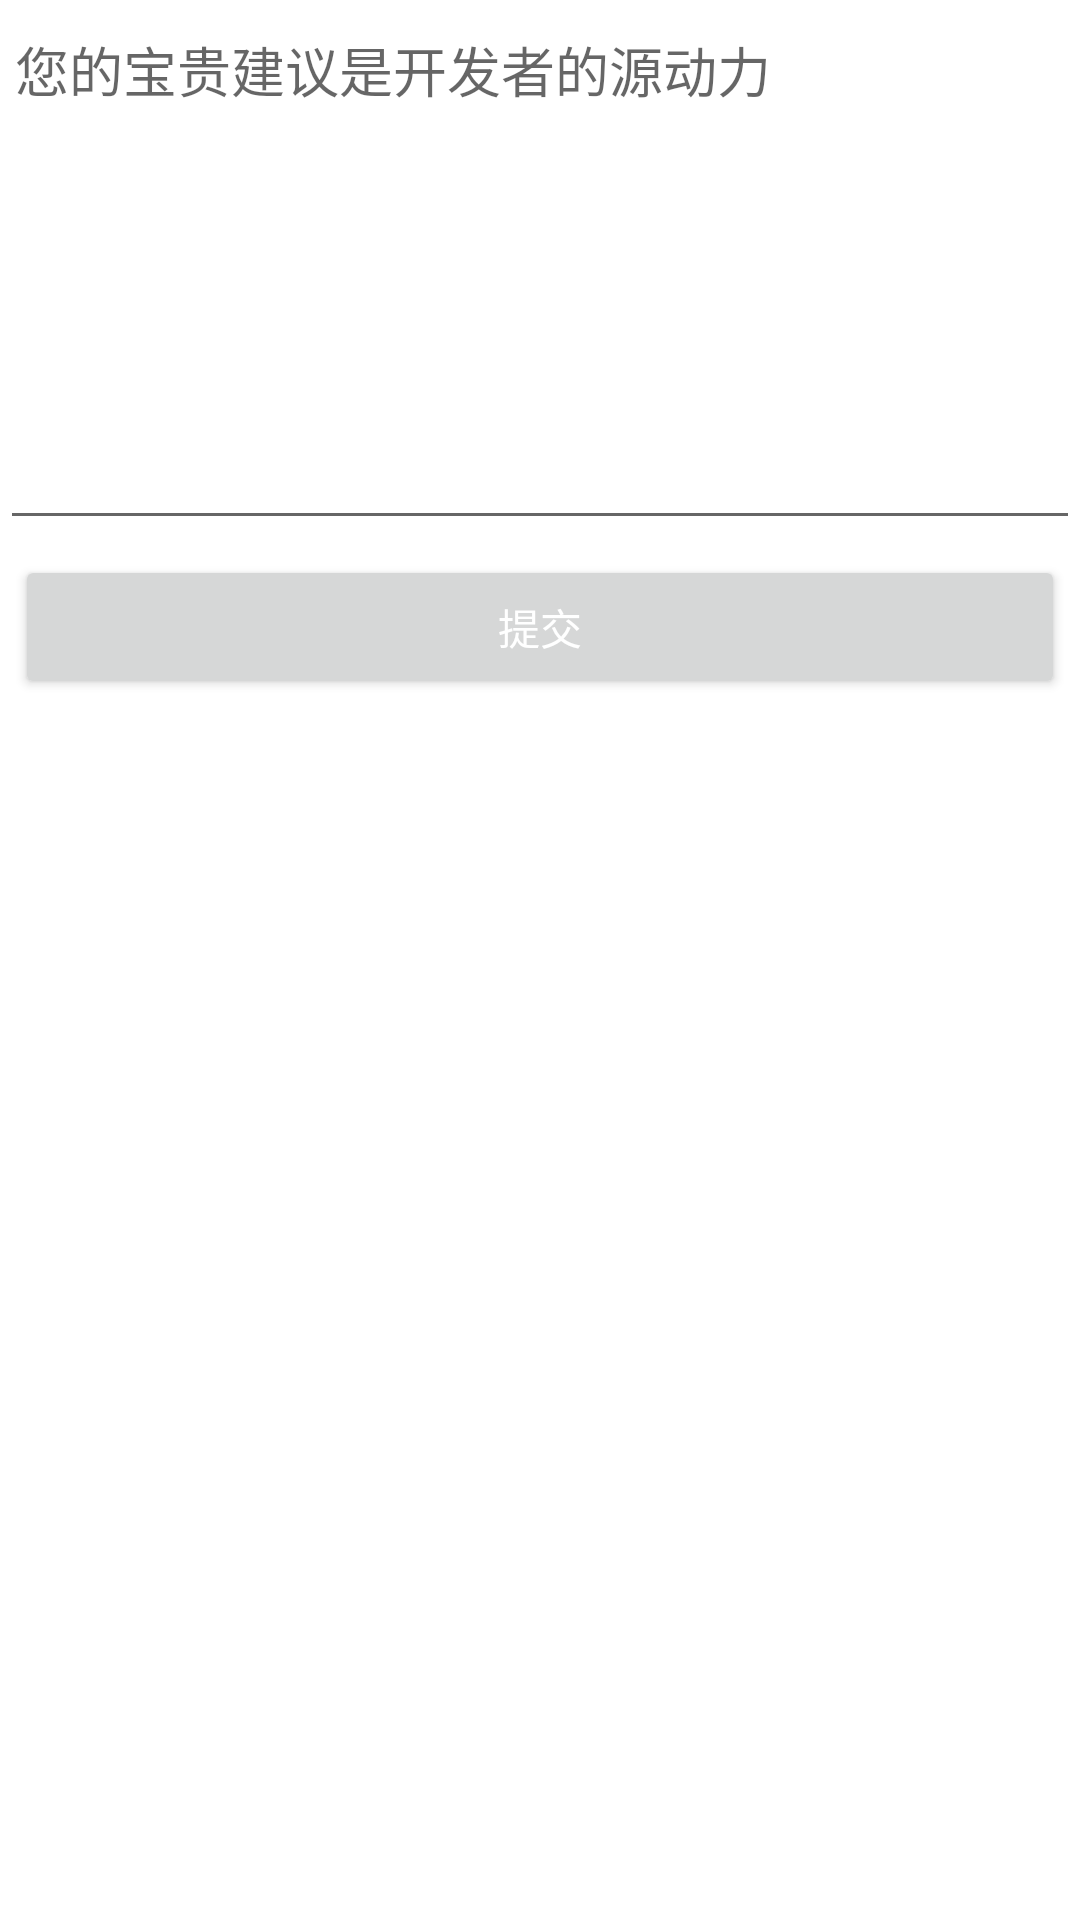

Here is an Android app screen rendered from its layout file. Give the layout XML and the strings, colors and styles it references.
<!-- AndroidManifest.xml: application theme AppTheme -->
<!-- res/layout/fragment_feedback.xml -->
<?xml version="1.0" encoding="utf-8"?>
<LinearLayout

    android:orientation="vertical"
    xmlns:android="http://schemas.android.com/apk/res/android"
    android:layout_width="match_parent" android:layout_height="match_parent">

    <EditText
        android:id="@+id/feedback_content"
        android:layout_width="match_parent"
        android:hint="您的宝贵建议是开发者的源动力"
        android:gravity="left"
        android:textColor="@color/black"
        android:paddingLeft="5dp"
        android:layout_height="180dp" />
    <Button
        android:id="@+id/commit"
        android:layout_margin="5dp"
        android:text="@string/commit"
        android:layout_width="match_parent"
        android:layout_height="wrap_content" />

</LinearLayout>
<!-- resources referenced by this layout -->
<resources>
  <color name="black">#000000</color>
  <string name="commit">提交</string>
  <style name="AppTheme" parent="@style/AppBaseTheme" />
  <style name="AppBaseTheme" parent="Theme.AppCompat.Light.NoActionBar">
  
          
          <item name="colorPrimary">@color/white</item>
          
          
  
          
          <item name="android:windowBackground">@android:color/white</item>
          
          <item name="searchViewStyle">@style/MySearchViewStyle</item>
          <item name="android:textColorPrimary">@color/white</item>
      </style>
  <color name="white">#FFFFFF</color>
  <style name="MySearchViewStyle" parent="Widget.AppCompat.SearchView">
  
  
  
          
  
      </style>
</resources>
